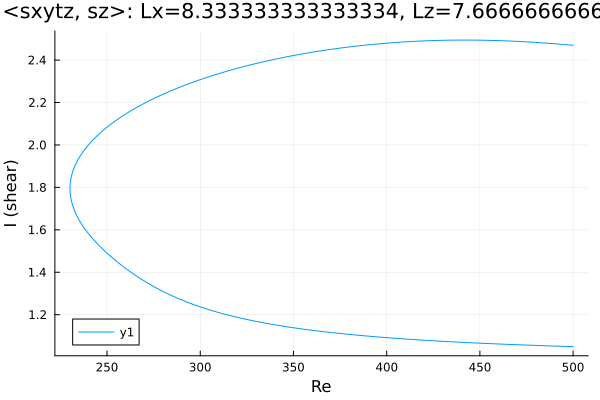

Values plotted in this chart, from the file beside it:
Re, shear
500.0, 2.47
498.9, 2.471
497.5, 2.472
496, 2.473
494.6, 2.474
493.2, 2.475
491.8, 2.476
490.4, 2.477
489, 2.478
487.6, 2.479
486.1, 2.48
484.7, 2.48
483.3, 2.481
481.9, 2.482
480.5, 2.483
479.1, 2.484
477.7, 2.485
476.2, 2.485
474.8, 2.486
473.4, 2.487
472, 2.487
470.6, 2.488
469.2, 2.489
467.8, 2.489
466.3, 2.49
464.9, 2.49
463.5, 2.491
462.1, 2.491
460.7, 2.492
459.3, 2.492
457.9, 2.492
456.4, 2.493
455, 2.493
453.6, 2.493
452.2, 2.494
450.8, 2.494
449.4, 2.494
448, 2.494
446.5, 2.494
445.1, 2.494
443.7, 2.494
442.3, 2.494
440.9, 2.494
440.8, 2.494
439.4, 2.494
438, 2.494
436.6, 2.494
435.2, 2.494
433.8, 2.494
432.3, 2.494
430.9, 2.493
429.5, 2.493
428.1, 2.493
426.7, 2.492
425.3, 2.492
423.9, 2.492
422.4, 2.491
421, 2.491
419.6, 2.49
418.2, 2.49
... 392 more rows
